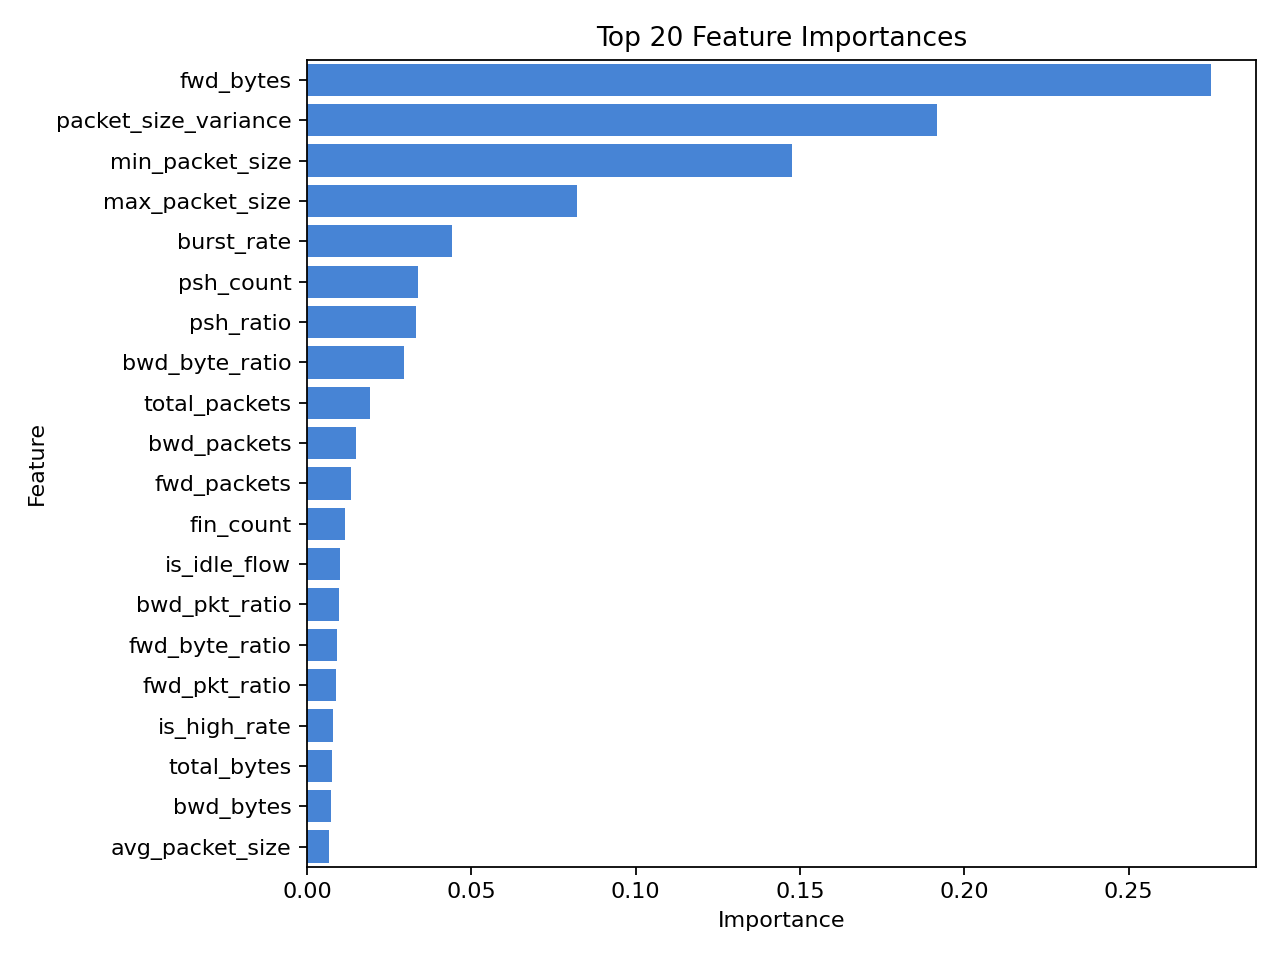

The data file committed next to this chart (first rows):
feature, importance
fwd_bytes, 0.275
packet_size_variance, 0.1916
min_packet_size, 0.1475
max_packet_size, 0.08216
burst_rate, 0.0441
psh_count, 0.03363
psh_ratio, 0.03321
bwd_byte_ratio, 0.02941
total_packets, 0.01903
bwd_packets, 0.01476
fwd_packets, 0.01349
fin_count, 0.01158
is_idle_flow, 0.01013
bwd_pkt_ratio, 0.009759
fwd_byte_ratio, 0.009088
fwd_pkt_ratio, 0.008669
is_high_rate, 0.007925
total_bytes, 0.007441
bwd_bytes, 0.007362
avg_packet_size, 0.006539
